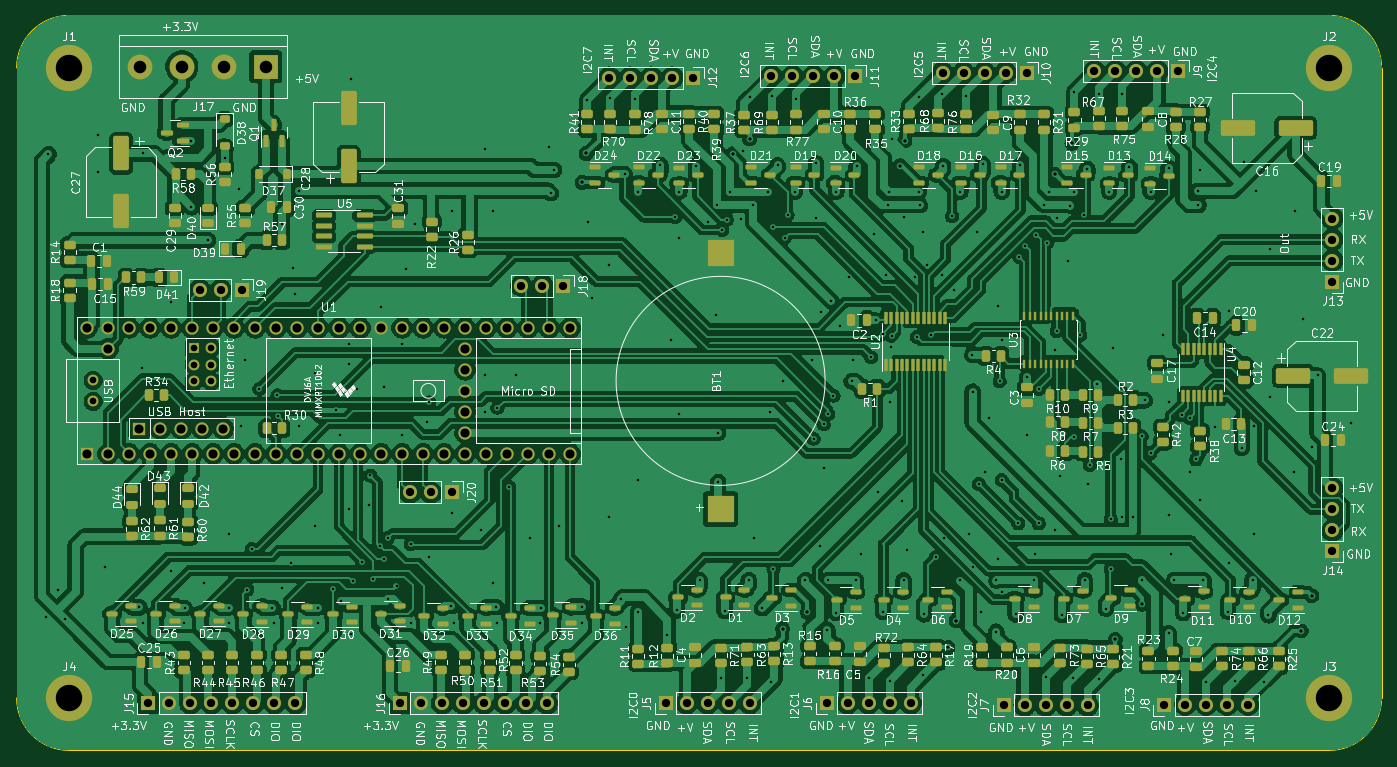
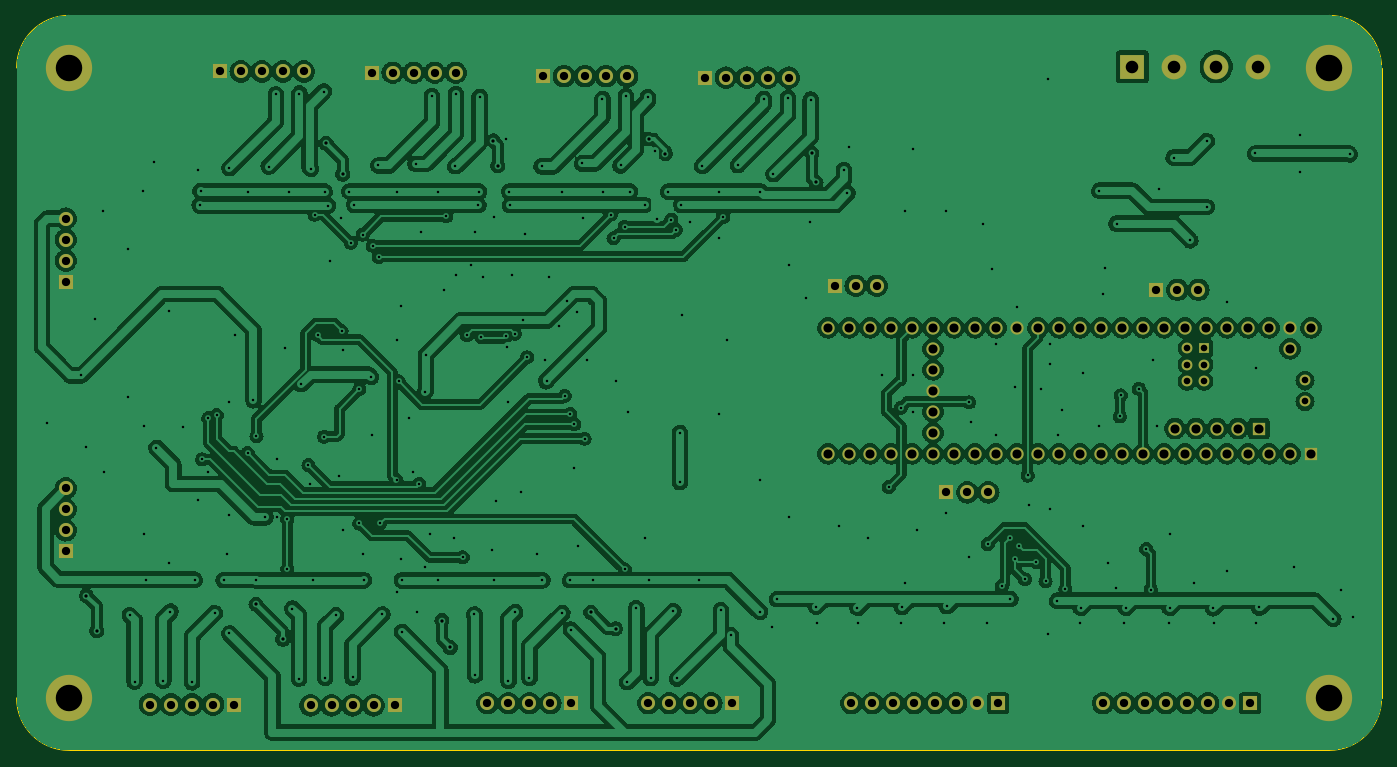
Circuit board: 11 layer files. Board 165.1 x 88.9 mm.
- bottom_copper: TeensyIrrigation-B_Cu.gbr (477797 bytes)
- bottom_mask: TeensyIrrigation-B_Mask.gbr (4987 bytes)
- paste: TeensyIrrigation-B_Paste.gbr (459 bytes)
- bottom_silk: TeensyIrrigation-B_Silkscreen.gbr (460 bytes)
- outline: TeensyIrrigation-Edge_Cuts.gbr (991 bytes)
- top_copper: TeensyIrrigation-F_Cu.gbr (783052 bytes)
- top_mask: TeensyIrrigation-F_Mask.gbr (22129 bytes)
- paste: TeensyIrrigation-F_Paste.gbr (17591 bytes)
- top_silk: TeensyIrrigation-F_Silkscreen.gbr (440834 bytes)
- drill: TeensyIrrigation-NPTH.drl (268 bytes)
- drill: TeensyIrrigation-PTH.drl (8381 bytes)

=== bottom_copper: TeensyIrrigation-B_Cu.gbr (477797 bytes, source omitted) ===
=== bottom_mask: TeensyIrrigation-B_Mask.gbr ===
%TF.GenerationSoftware,KiCad,Pcbnew,7.0.5*%
%TF.CreationDate,2023-09-16T15:17:10-07:00*%
%TF.ProjectId,TeensyIrrigation,5465656e-7379-4497-9272-69676174696f,rev?*%
%TF.SameCoordinates,Original*%
%TF.FileFunction,Soldermask,Bot*%
%TF.FilePolarity,Negative*%
%FSLAX46Y46*%
G04 Gerber Fmt 4.6, Leading zero omitted, Abs format (unit mm)*
G04 Created by KiCad (PCBNEW 7.0.5) date 2023-09-16 15:17:10*
%MOMM*%
%LPD*%
G01*
G04 APERTURE LIST*
%ADD10R,1.700000X1.700000*%
%ADD11O,1.700000X1.700000*%
%ADD12C,5.600000*%
%ADD13R,1.600000X1.600000*%
%ADD14C,1.600000*%
%ADD15R,1.300000X1.300000*%
%ADD16C,1.300000*%
%ADD17R,3.000000X3.000000*%
%ADD18C,3.000000*%
G04 APERTURE END LIST*
D10*
%TO.C,J6*%
X167840000Y-134000000D03*
D11*
X170380000Y-134000000D03*
X172920000Y-134000000D03*
X175460000Y-134000000D03*
X178000000Y-134000000D03*
%TD*%
D10*
%TO.C,J20*%
X122500000Y-108500000D03*
D11*
X119960000Y-108500000D03*
X117420000Y-108500000D03*
%TD*%
D12*
%TO.C,J1*%
X76200000Y-57150000D03*
%TD*%
D10*
%TO.C,J15*%
X85760000Y-134000000D03*
D11*
X88300000Y-134000000D03*
X90840000Y-134000000D03*
X93380000Y-134000000D03*
X95920000Y-134000000D03*
X98460000Y-134000000D03*
X101000000Y-134000000D03*
X103540000Y-134000000D03*
%TD*%
D10*
%TO.C,J7*%
X189240000Y-134250000D03*
D11*
X191780000Y-134250000D03*
X194320000Y-134250000D03*
X196860000Y-134250000D03*
X199400000Y-134250000D03*
%TD*%
D10*
%TO.C,J11*%
X171278900Y-58144100D03*
D11*
X168738900Y-58144100D03*
X166198900Y-58144100D03*
X163658900Y-58144100D03*
X161118900Y-58144100D03*
%TD*%
D12*
%TO.C,J3*%
X228600000Y-133350000D03*
%TD*%
D10*
%TO.C,J12*%
X151712500Y-58325000D03*
D11*
X149172500Y-58325000D03*
X146632500Y-58325000D03*
X144092500Y-58325000D03*
X141552500Y-58325000D03*
%TD*%
D13*
%TO.C,U1*%
X78380000Y-103828200D03*
D14*
X80920000Y-103828200D03*
X83460000Y-103828200D03*
X86000000Y-103828200D03*
X88540000Y-103828200D03*
X91080000Y-103828200D03*
X93620000Y-103828200D03*
X96160000Y-103828200D03*
X98700000Y-103828200D03*
X101240000Y-103828200D03*
X103780000Y-103828200D03*
X106320000Y-103828200D03*
X108860000Y-103828200D03*
X111400000Y-103828200D03*
X113940000Y-103828200D03*
X116480000Y-103828200D03*
X119020000Y-103828200D03*
X121560000Y-103828200D03*
X124100000Y-103828200D03*
X126640000Y-103828200D03*
X129180000Y-103828200D03*
X131720000Y-103828200D03*
X134260000Y-103828200D03*
X136800000Y-103828200D03*
X136800000Y-88588200D03*
X134260000Y-88588200D03*
X131720000Y-88588200D03*
X129180000Y-88588200D03*
X126640000Y-88588200D03*
X124100000Y-88588200D03*
X121560000Y-88588200D03*
X119020000Y-88588200D03*
X116480000Y-88588200D03*
X113940000Y-88588200D03*
X111400000Y-88588200D03*
X108860000Y-88588200D03*
X106320000Y-88588200D03*
X103780000Y-88588200D03*
X101240000Y-88588200D03*
X98700000Y-88588200D03*
X96160000Y-88588200D03*
X93620000Y-88588200D03*
X91080000Y-88588200D03*
X88540000Y-88588200D03*
X86000000Y-88588200D03*
X83460000Y-88588200D03*
X80920000Y-88588200D03*
X78380000Y-88588200D03*
X80920000Y-91128200D03*
X124100000Y-101288200D03*
X124100000Y-98748200D03*
X124100000Y-96208200D03*
X124100000Y-93668200D03*
X124100000Y-91128200D03*
D13*
X84679200Y-100777400D03*
D14*
X87219200Y-100777400D03*
X89759200Y-100777400D03*
X92299200Y-100777400D03*
X94839200Y-100777400D03*
D15*
X91350000Y-91026600D03*
D16*
X91350000Y-93026600D03*
X91350000Y-95026600D03*
X93350000Y-95026600D03*
X93350000Y-93026600D03*
X93350000Y-91026600D03*
X79110000Y-94938200D03*
X79110000Y-97478200D03*
%TD*%
D10*
%TO.C,J19*%
X97080000Y-84000000D03*
D11*
X94540000Y-84000000D03*
X92000000Y-84000000D03*
%TD*%
D12*
%TO.C,J4*%
X76200000Y-133350000D03*
%TD*%
D10*
%TO.C,J10*%
X192012500Y-57732500D03*
D11*
X189472500Y-57732500D03*
X186932500Y-57732500D03*
X184392500Y-57732500D03*
X181852500Y-57732500D03*
%TD*%
D10*
%TO.C,J16*%
X116220000Y-134000000D03*
D11*
X118760000Y-134000000D03*
X121300000Y-134000000D03*
X123840000Y-134000000D03*
X126380000Y-134000000D03*
X128920000Y-134000000D03*
X131460000Y-134000000D03*
X134000000Y-134000000D03*
%TD*%
D10*
%TO.C,J9*%
X210382500Y-57582500D03*
D11*
X207842500Y-57582500D03*
X205302500Y-57582500D03*
X202762500Y-57582500D03*
X200222500Y-57582500D03*
%TD*%
D10*
%TO.C,J13*%
X229000000Y-83000000D03*
D11*
X229000000Y-80460000D03*
X229000000Y-77920000D03*
X229000000Y-75380000D03*
%TD*%
D10*
%TO.C,J8*%
X208650000Y-134150000D03*
D11*
X211190000Y-134150000D03*
X213730000Y-134150000D03*
X216270000Y-134150000D03*
X218810000Y-134150000D03*
%TD*%
D12*
%TO.C,J2*%
X228600000Y-57150000D03*
%TD*%
D17*
%TO.C,J17*%
X100000000Y-57000000D03*
D18*
X94920000Y-57000000D03*
X89840000Y-57000000D03*
X84760000Y-57000000D03*
%TD*%
D10*
%TO.C,J5*%
X148380000Y-134000000D03*
D11*
X150920000Y-134000000D03*
X153460000Y-134000000D03*
X156000000Y-134000000D03*
X158540000Y-134000000D03*
%TD*%
D10*
%TO.C,J18*%
X136000000Y-83500000D03*
D11*
X133460000Y-83500000D03*
X130920000Y-83500000D03*
%TD*%
D10*
%TO.C,J14*%
X229000000Y-115620000D03*
D11*
X229000000Y-113080000D03*
X229000000Y-110540000D03*
X229000000Y-108000000D03*
%TD*%
M02*

=== paste: TeensyIrrigation-B_Paste.gbr ===
%TF.GenerationSoftware,KiCad,Pcbnew,7.0.5*%
%TF.CreationDate,2023-09-16T15:17:10-07:00*%
%TF.ProjectId,TeensyIrrigation,5465656e-7379-4497-9272-69676174696f,rev?*%
%TF.SameCoordinates,Original*%
%TF.FileFunction,Paste,Bot*%
%TF.FilePolarity,Positive*%
%FSLAX46Y46*%
G04 Gerber Fmt 4.6, Leading zero omitted, Abs format (unit mm)*
G04 Created by KiCad (PCBNEW 7.0.5) date 2023-09-16 15:17:10*
%MOMM*%
%LPD*%
G01*
G04 APERTURE LIST*
G04 APERTURE END LIST*
M02*

=== bottom_silk: TeensyIrrigation-B_Silkscreen.gbr ===
%TF.GenerationSoftware,KiCad,Pcbnew,7.0.5*%
%TF.CreationDate,2023-09-16T15:17:10-07:00*%
%TF.ProjectId,TeensyIrrigation,5465656e-7379-4497-9272-69676174696f,rev?*%
%TF.SameCoordinates,Original*%
%TF.FileFunction,Legend,Bot*%
%TF.FilePolarity,Positive*%
%FSLAX46Y46*%
G04 Gerber Fmt 4.6, Leading zero omitted, Abs format (unit mm)*
G04 Created by KiCad (PCBNEW 7.0.5) date 2023-09-16 15:17:10*
%MOMM*%
%LPD*%
G01*
G04 APERTURE LIST*
G04 APERTURE END LIST*
M02*

=== outline: TeensyIrrigation-Edge_Cuts.gbr ===
%TF.GenerationSoftware,KiCad,Pcbnew,7.0.5*%
%TF.CreationDate,2023-09-16T15:17:10-07:00*%
%TF.ProjectId,TeensyIrrigation,5465656e-7379-4497-9272-69676174696f,rev?*%
%TF.SameCoordinates,Original*%
%TF.FileFunction,Profile,NP*%
%FSLAX46Y46*%
G04 Gerber Fmt 4.6, Leading zero omitted, Abs format (unit mm)*
G04 Created by KiCad (PCBNEW 7.0.5) date 2023-09-16 15:17:10*
%MOMM*%
%LPD*%
G01*
G04 APERTURE LIST*
%TA.AperFunction,Profile*%
%ADD10C,0.100000*%
%TD*%
G04 APERTURE END LIST*
D10*
X234950000Y-57150000D02*
X234950000Y-133350000D01*
X76200000Y-50800000D02*
G75*
G03*
X69850000Y-57150000I0J-6350000D01*
G01*
X234950000Y-57150000D02*
G75*
G03*
X228600000Y-50800000I-6350000J0D01*
G01*
X228600000Y-139700000D02*
X76200000Y-139700000D01*
X76200000Y-50800000D02*
X228600000Y-50800000D01*
X228600000Y-139700000D02*
G75*
G03*
X234950000Y-133350000I0J6350000D01*
G01*
X69850000Y-57150000D02*
X69850000Y-133350000D01*
X69850000Y-133350000D02*
G75*
G03*
X76200000Y-139700000I6350000J0D01*
G01*
M02*

=== top_copper: TeensyIrrigation-F_Cu.gbr (783052 bytes, source omitted) ===
=== top_mask: TeensyIrrigation-F_Mask.gbr (22129 bytes, source omitted) ===
=== paste: TeensyIrrigation-F_Paste.gbr (17591 bytes, source omitted) ===
=== top_silk: TeensyIrrigation-F_Silkscreen.gbr (440834 bytes, source omitted) ===
=== drill: TeensyIrrigation-NPTH.drl ===
M48
; DRILL file {KiCad 7.0.5} date Sat Sep 16 15:17:16 2023
; FORMAT={-:-/ absolute / inch / decimal}
; #@! TF.CreationDate,2023-09-16T15:17:16-07:00
; #@! TF.GenerationSoftware,Kicad,Pcbnew,7.0.5
; #@! TF.FileFunction,NonPlated,1,2,NPTH
FMAT,2
INCH
%
G90
G05
T0
M30

=== drill: TeensyIrrigation-PTH.drl (8381 bytes, source omitted) ===
